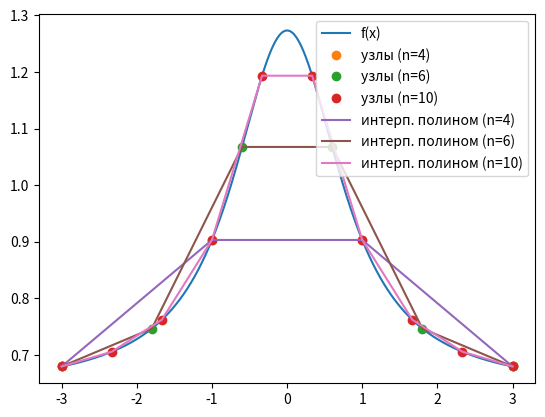

Reproduce this figure in Python.
import numpy as np
import matplotlib.pyplot as plt
from scipy.interpolate import interp1d

# функция
def f(x):
    return 1 / np.arctan(1 + x**2)

# Определение узлов интерполяции
a = -3
b = 3
n1 = 4
n2 = 6
n3 = 10
x1 = np.linspace(a, b, n1)
x2 = np.linspace(a, b, n2)
x3 = np.linspace(a, b, n3)
y1 = f(x1)
y2 = f(x2)
y3 = f(x3)

# Создание объектов интерполяции для каждого числа узлов
f1 = interp1d(x1, y1, kind='linear')
f2 = interp1d(x2, y2, kind='linear')
f3 = interp1d(x3, y3, kind='linear')

# Определение интервалов, на которых будет вычисляться значение функции
x = np.linspace(a, b, 1000)

# графики
plt.plot(x, f(x), label='f(x)')
plt.plot(x1, y1, 'o', label='узлы (n=4)')
plt.plot(x2, y2, 'o', label='узлы (n=6)')
plt.plot(x3, y3, 'o', label='узлы (n=10)')
plt.plot(x, f1(x), label='интерп. полином (n=4)')
plt.plot(x, f2(x), label='интерп. полином (n=6)')
plt.plot(x, f3(x), label='интерп. полином (n=10)')
plt.legend()
plt.show()